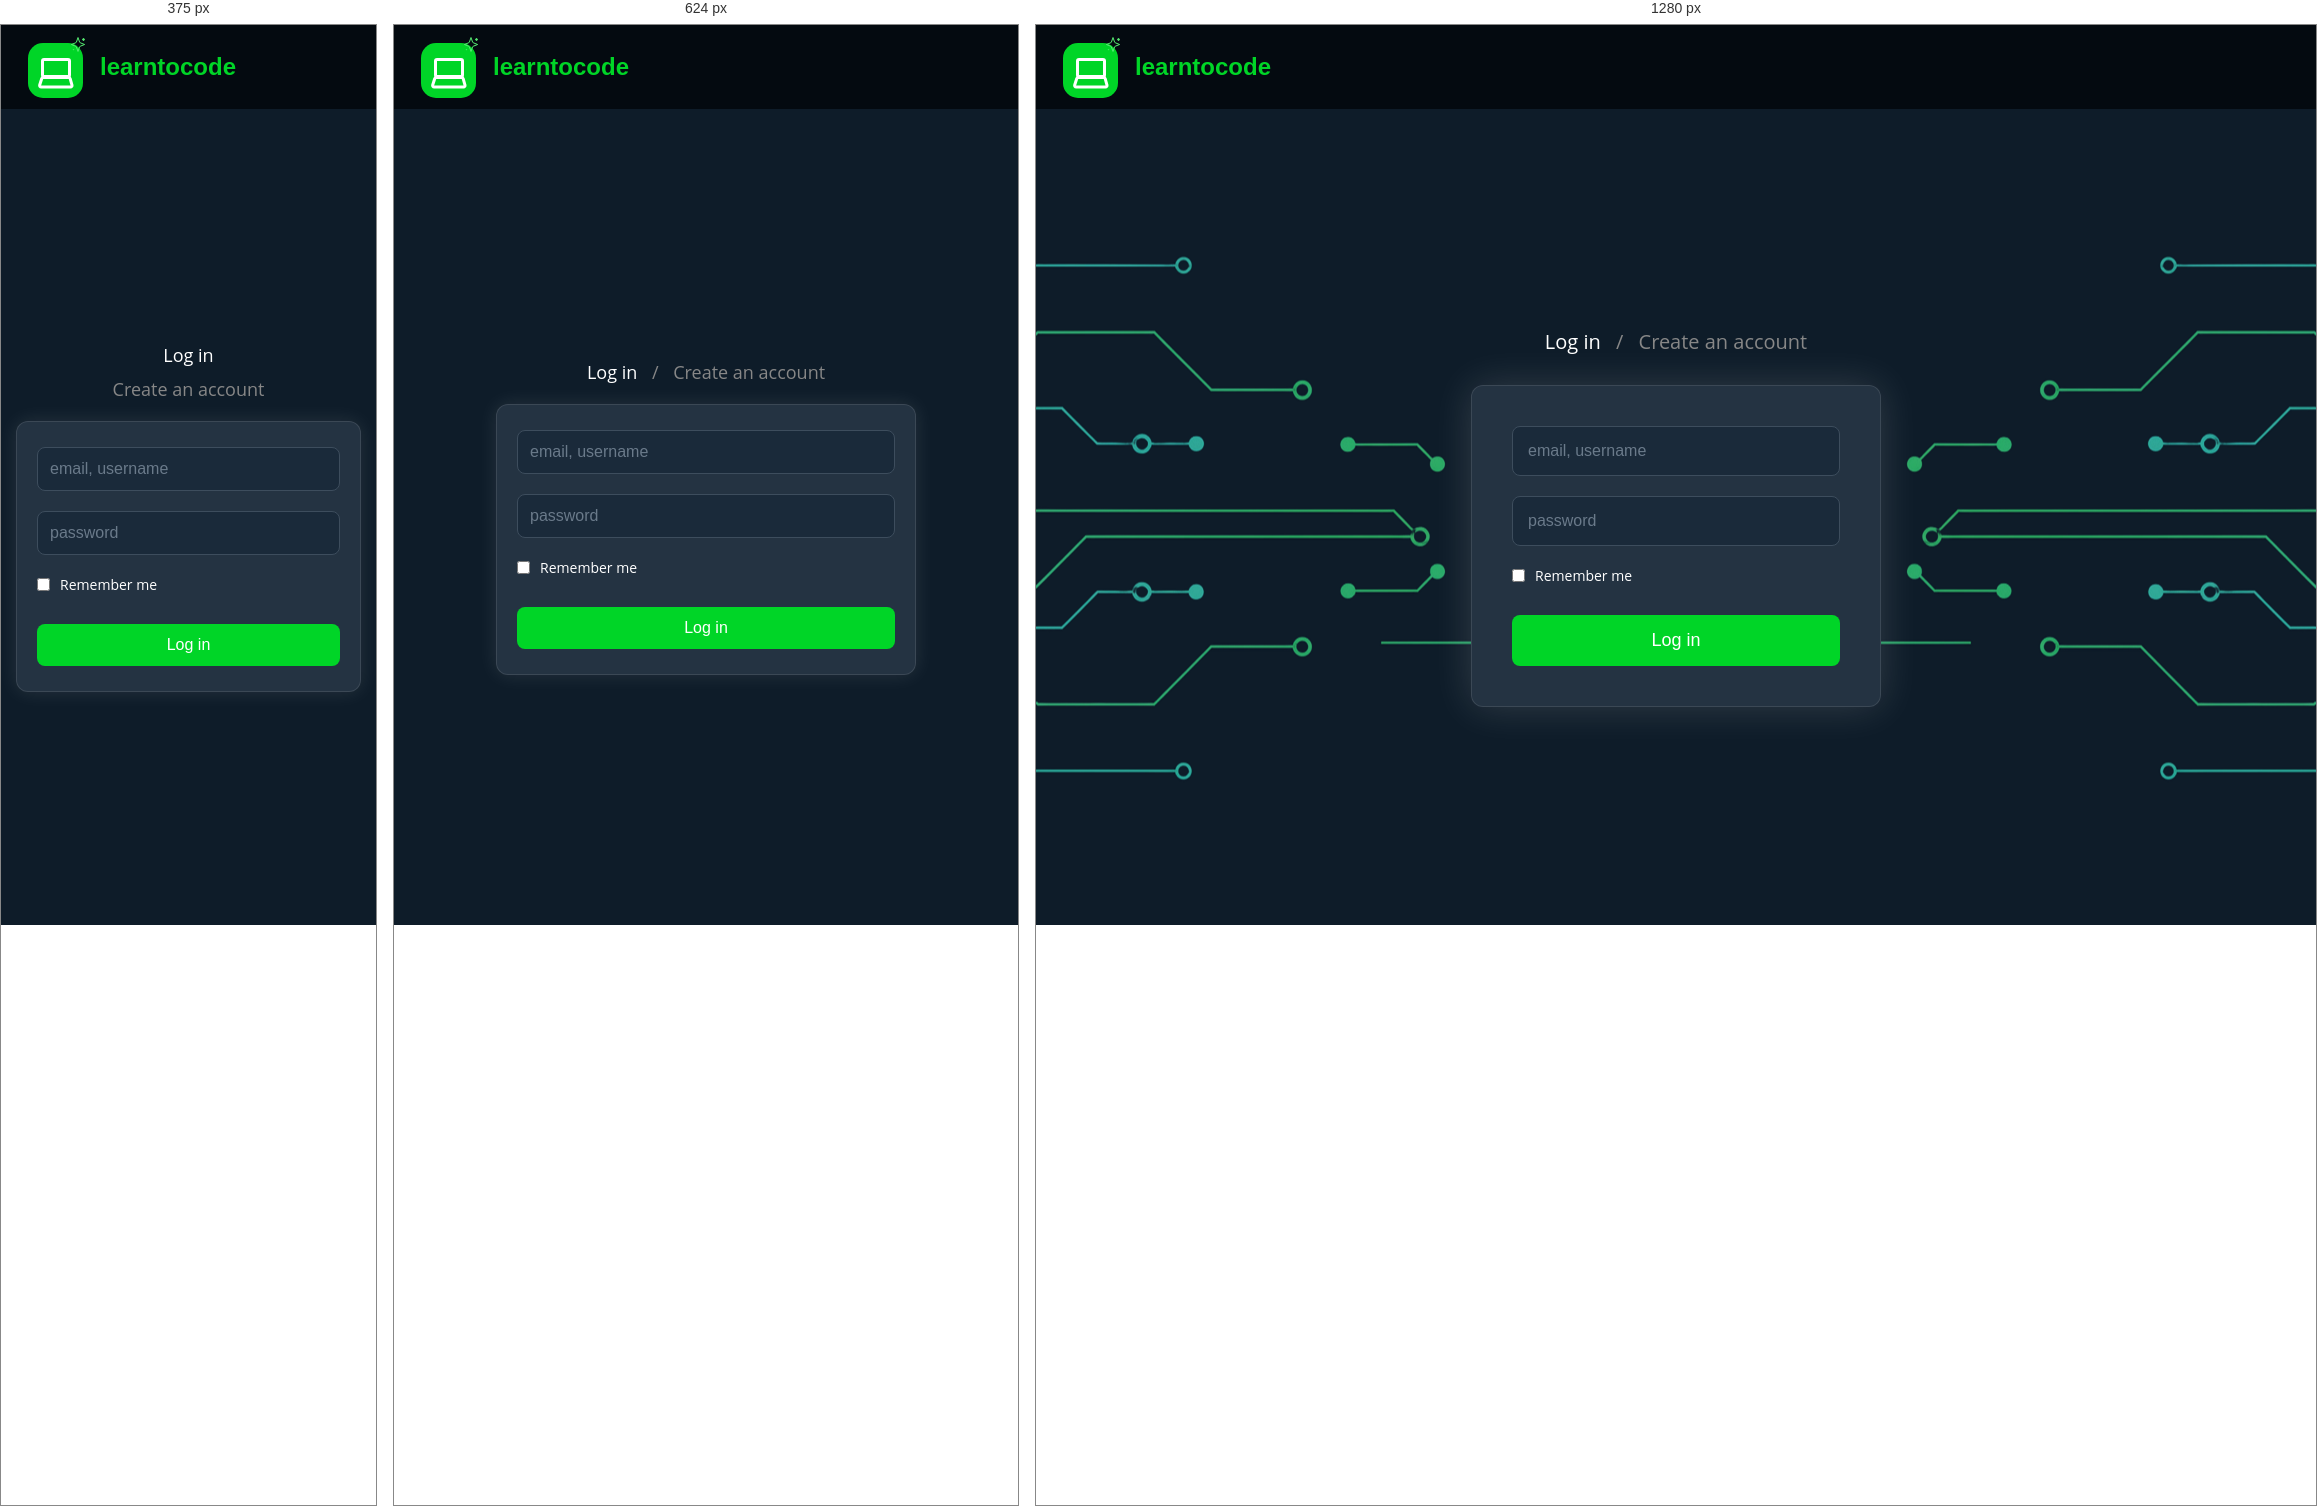
Rendered at 375 px, 624 px and 1280 px, left to right.

<!-- file: login.html -->
<!DOCTYPE html>
<html lang="en">

<head>
    <meta charset="UTF-8">
    <meta name="viewport" content="width=device-width, initial-scale=1.0">
    <title>learntocode - Log in</title>
    <link rel="preconnect" href="https://fonts.googleapis.com">
    <link rel="preconnect" href="https://fonts.gstatic.com" crossorigin>
    <link href="https://fonts.googleapis.com/css2?family=Open+Sans:wght@400;700&family=Outfit:wght@700&display=swap"
        rel="stylesheet">
    <link rel="stylesheet" href="css/style.css">
</head>

<body>
    <header class="header">
        <div class="logo">
            <img src="icons/icon.svg" alt="Icon" class="logo-icon">
            <span class="logo-text">learntocode</span>
        </div>
    </header>

    <main class="hero">
        <div class="auth-container">
            <nav class="auth-nav">
                <a href="login.html" class="auth-nav-link active">Log in</a>
                <span class="separator">/</span>
                <a href="signup.html" class="auth-nav-link">Create an account</a>
            </nav>

            <div class="auth-box">
                <form class="auth-form" onsubmit="event.preventDefault(); window.location.href='courses.html';">

                    <input type="text" class="auth-input" placeholder="email, username" autocomplete="username"
                        required>

                    <input type="password" class="auth-input" placeholder="password" autocomplete="current-password"
                        required>

                    <div class="remember-me">
                        <input type="checkbox" id="remember" name="remember">
                        <label for="remember">Remember me</label>
                    </div>

                    <button type="submit" class="auth-button">Log in</button>
                </form>
            </div>
        </div>
    </main>

</body>

</html>

/* @media block from css/style.css */
@media (max-width: 768px) {

    .header {

        padding: 0 20px;
    }

    .hero::before,
    .hero::after {
        display: none;
    }

    .title {
        font-size: 32px;
        line-height: 1.2;
    }

    .accent {
        font-size: 32px;
        display: block;
    }

    .subtitle {
        font-size: 18px;
        padding: 0 15px;
    }

    .hero-content {
        gap: 15px;
    }

    .signup-link,
    .login-text,
    .login-link {
        font-size: 18px;
    }
}

/* @media block from css/style.css */
@media (max-width: 480px) {
    .title {
        font-size: 28px;
    }
}

/* @media block from css/style.css */
@media (max-width: 768px) {

    .auth-container {
        padding: 15px;
        gap: 20px;
    }

    .hero::before,
    .hero::after {
        display: none;
    }

    .auth-box {
        padding: 25px 20px;
        box-shadow: 0 0 20px rgba(255, 255, 255, 0.1);
    }

    .auth-nav {
        font-size: 18px;
    }

    .auth-input {
        padding: 12px;
        font-size: 16px;
    }

    .auth-button {
        padding: 12px;
        font-size: 16px;
    }

    .header {
        padding: 0 20px;
    }
}

/* @media block from css/style.css */
@media (max-width: 480px) {
    .auth-nav {
        display: flex;
        flex-direction: column;
        align-items: center;
        gap: 10px;
    }

    .separator {
        display: none;
    }
}